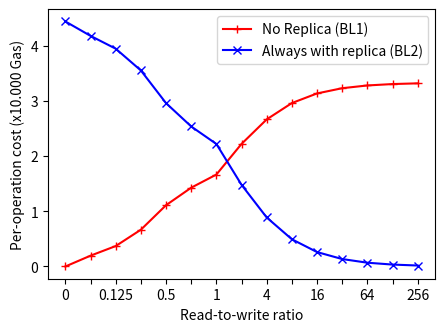

This figure's Python source:
import matplotlib.pyplot as plt
import numpy as np


# Method to extrapolate the test results.
def create_baseline_plot(writes, write_cost_a, write_cost_b, deliver_cost, reads):
    x_array = []
    y_array = []

    # Calcuate the total write cost.
    total_write_cost = write_cost_a + write_cost_b * (writes - 1)

    for i in reads:
        # Append to x array
        read_ops = i * writes
        y_array.append(((total_write_cost + deliver_cost * read_ops) / (read_ops + writes)) / 10000)

        # Append to y array
        x_array.append(i)

    # Return extrapolated results.
    return x_array, y_array


# Create the range.
x_axis = [0, 0.0625, 0.125, 0.25, 0.5, 0.75, 1, 2, 4, 8, 16, 32, 64, 128, 256]
x_axis_label = [0, '', 0.125, '', 0.5, '', 1, '', 4, '', 16, '', 64, '', 256]
x_range = range(len(x_axis))

# Extrapolate the results
bl1 = create_baseline_plot(256, 0, 0, 33302, x_axis)
bl2 = create_baseline_plot(256, 130005 - 85688, 85055 - 40674, 0, x_axis)

fig = plt.figure(1, figsize=(5, 3.5))
ax = fig.add_subplot()
a = np.arange(len(x_axis))

# Add the plots
ax.plot(a, bl1[1], 'r-+', label='No Replica (BL1)')
ax.plot(a, bl2[1], 'b-x', label='Always with replica (BL2)')

# Set the x axis
ax.xaxis.set_ticks(a)
ax.xaxis.set_ticklabels(x_axis_label)
ax.legend()

# Add labels and show the plot
plt.xlabel("Read-to-write ratio")
plt.ylabel("Per-operation cost (x10.000 Gas)")
plt.savefig("baselines2.svg")
plt.show()
